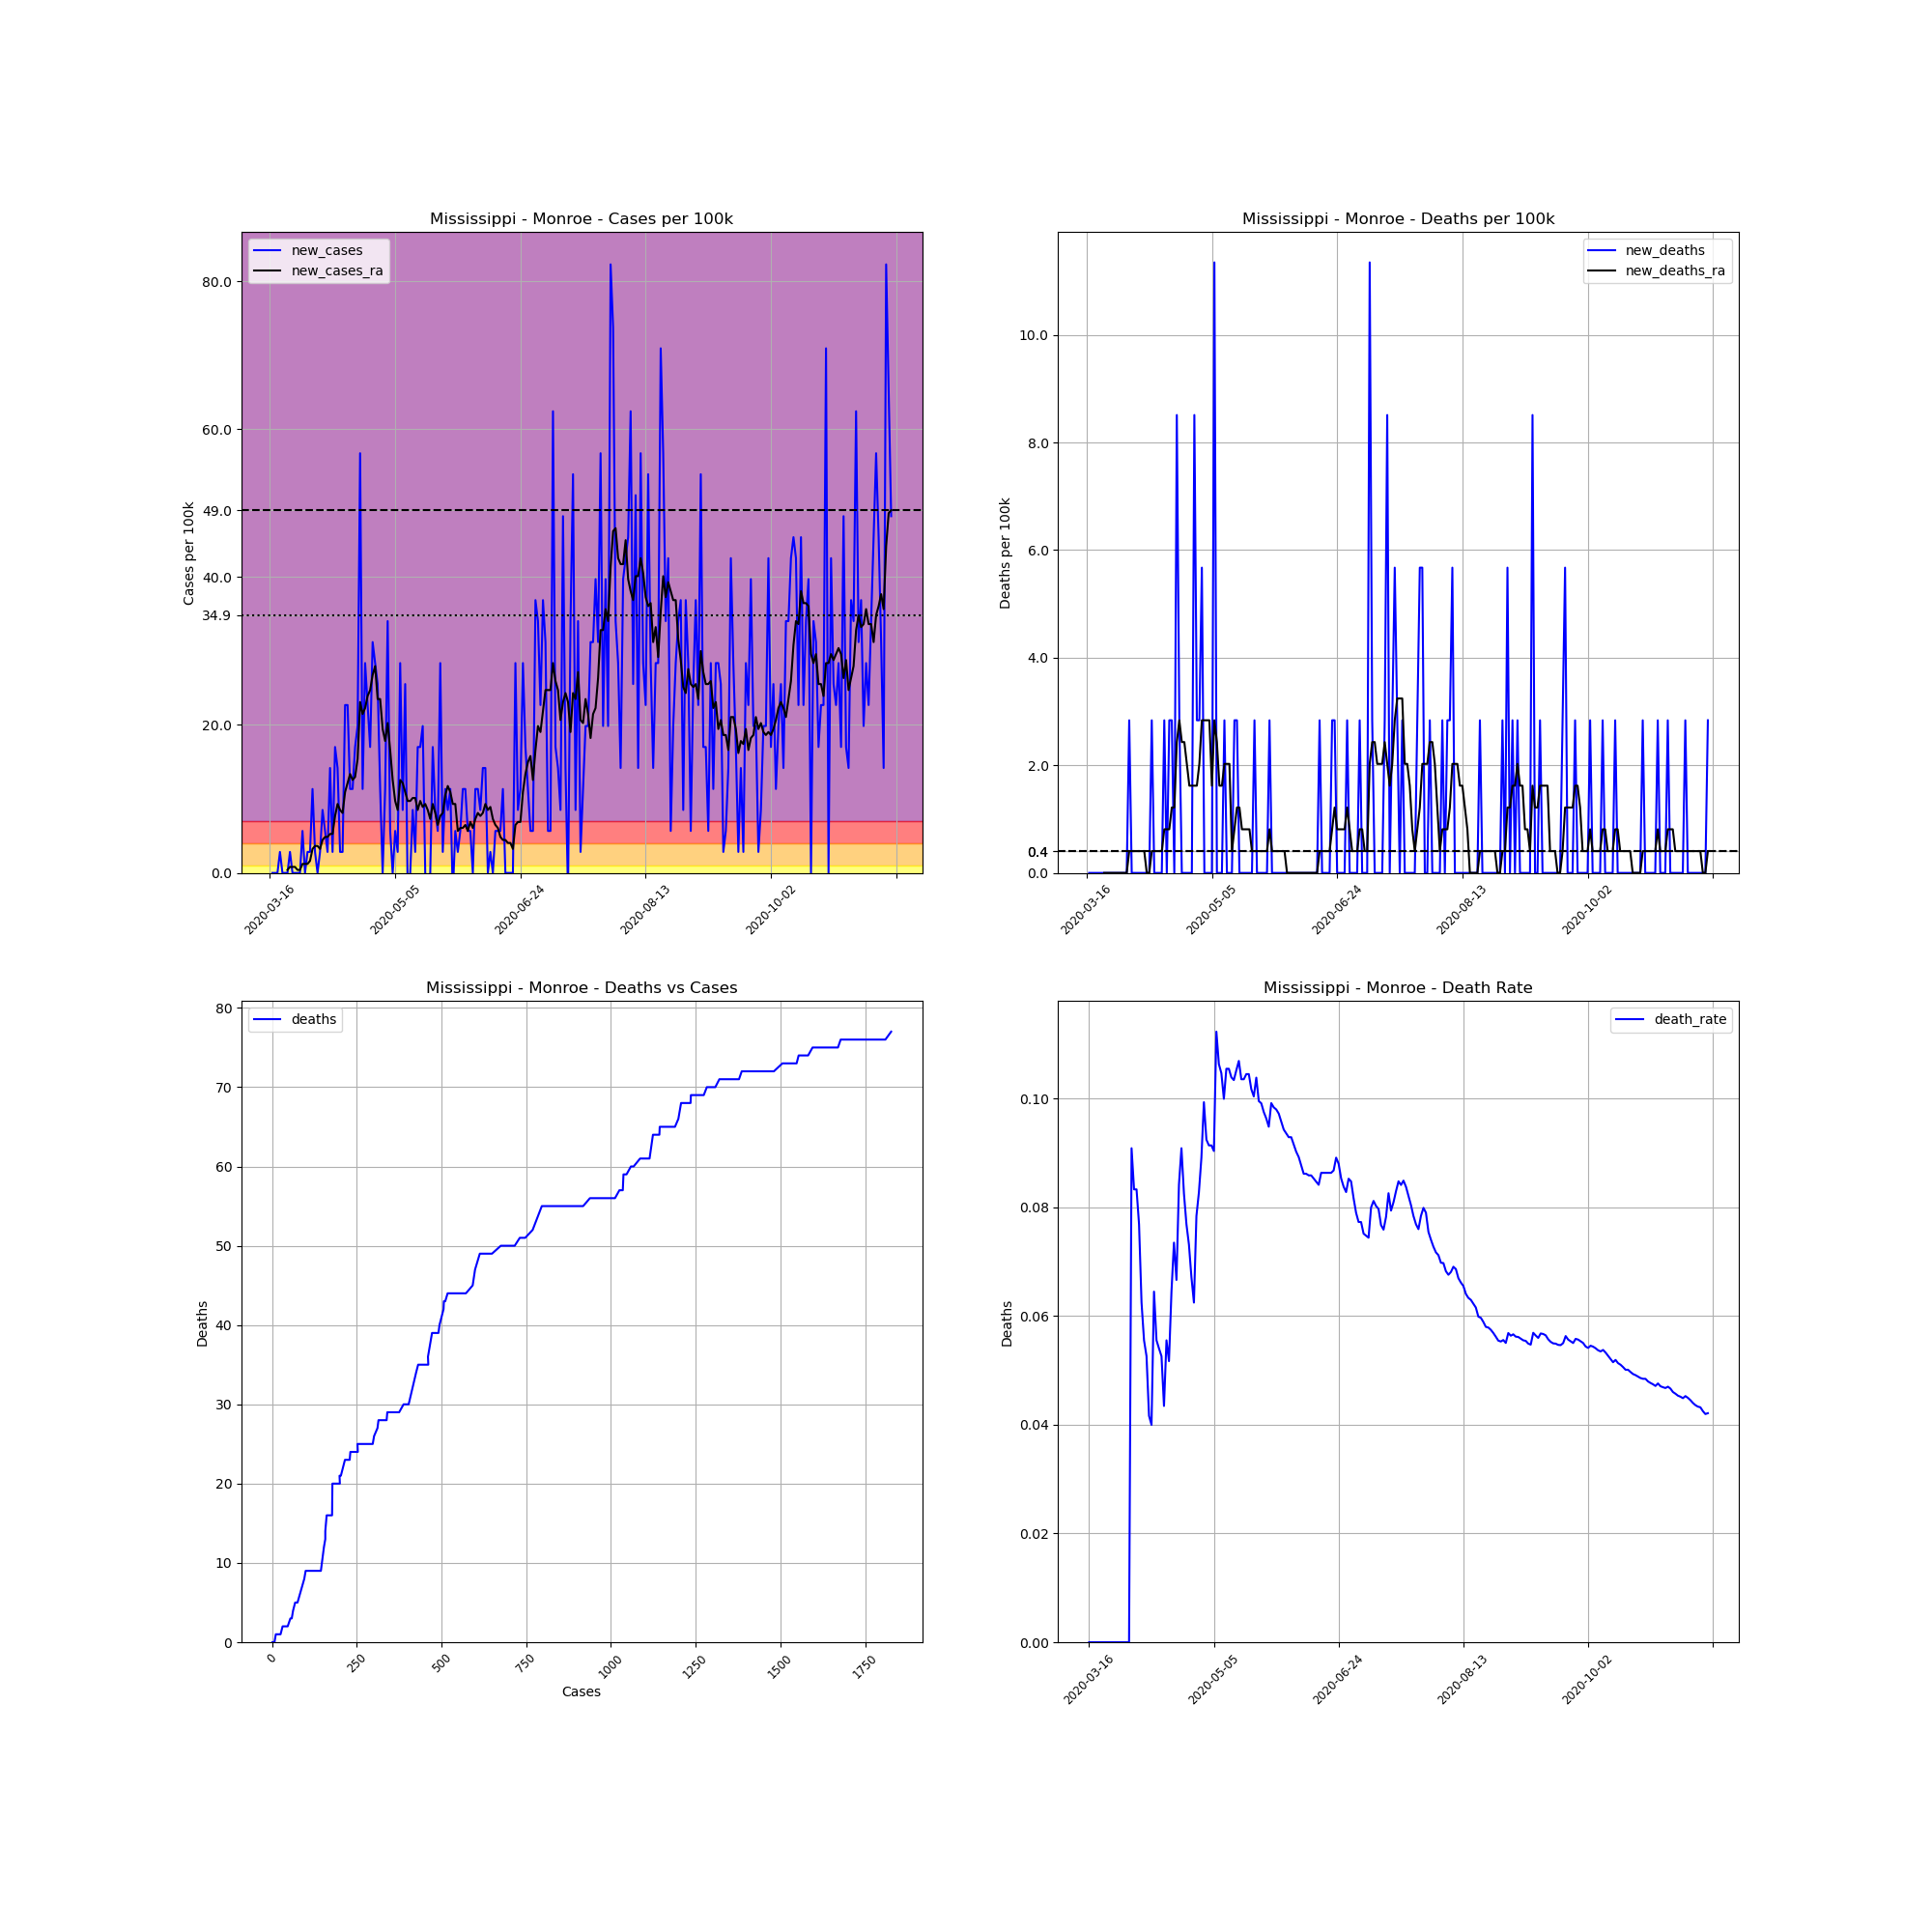

The table this chart was drawn from, first rows:
, date, county, state, fips, cases, deaths, COUNTY, STNAME, CTYNAME, POPESTIMATE2019, cases_per_100k, deaths_per_100k, death_rate, new_cases, new_deaths, new_cases_ra, new_deaths_ra
113250, 2020-03-16, Monroe, Mississippi, 28095, 1, 0, 95, Mississippi, Monroe, 35252, 2.837, 0.0, 0.0, , , , 
113251, 2020-03-17, Monroe, Mississippi, 28095, 1, 0, 95, Mississippi, Monroe, 35252, 2.837, 0.0, 0.0, 0.0, 0.0, , 
113252, 2020-03-18, Monroe, Mississippi, 28095, 1, 0, 95, Mississippi, Monroe, 35252, 2.837, 0.0, 0.0, 0.0, 0.0, , 
113253, 2020-03-19, Monroe, Mississippi, 28095, 1, 0, 95, Mississippi, Monroe, 35252, 2.837, 0.0, 0.0, 0.0, 0.0, , 
113254, 2020-03-20, Monroe, Mississippi, 28095, 2, 0, 95, Mississippi, Monroe, 35252, 5.673, 0.0, 0.0, 2.837, 0.0, , 
113255, 2020-03-21, Monroe, Mississippi, 28095, 2, 0, 95, Mississippi, Monroe, 35252, 5.673, 0.0, 0.0, 0.0, 0.0, , 
113256, 2020-03-22, Monroe, Mississippi, 28095, 2, 0, 95, Mississippi, Monroe, 35252, 5.673, 0.0, 0.0, 0.0, 0.0, , 
113257, 2020-03-23, Monroe, Mississippi, 28095, 2, 0, 95, Mississippi, Monroe, 35252, 5.673, 0.0, 0.0, 0.0, 0.0, 0.4052, 0.0
113258, 2020-03-24, Monroe, Mississippi, 28095, 3, 0, 95, Mississippi, Monroe, 35252, 8.51, 0.0, 0.0, 2.837, 0.0, 0.8105, 0.0
113259, 2020-03-25, Monroe, Mississippi, 28095, 3, 0, 95, Mississippi, Monroe, 35252, 8.51, 0.0, 0.0, 0.0, 0.0, 0.8105, 0.0
113260, 2020-03-26, Monroe, Mississippi, 28095, 3, 0, 95, Mississippi, Monroe, 35252, 8.51, 0.0, 0.0, 0.0, 0.0, 0.8105, 0.0
113261, 2020-03-27, Monroe, Mississippi, 28095, 3, 0, 95, Mississippi, Monroe, 35252, 8.51, 0.0, 0.0, 0.0, 0.0, 0.4052, 0.0
113262, 2020-03-28, Monroe, Mississippi, 28095, 3, 0, 95, Mississippi, Monroe, 35252, 8.51, 0.0, 0.0, 0.0, 0.0, 0.4052, 0.0
113263, 2020-03-29, Monroe, Mississippi, 28095, 5, 0, 95, Mississippi, Monroe, 35252, 14.18, 0.0, 0.0, 5.673, 0.0, 1.216, 0.0
113264, 2020-03-30, Monroe, Mississippi, 28095, 5, 0, 95, Mississippi, Monroe, 35252, 14.18, 0.0, 0.0, 0.0, 0.0, 1.216, 0.0
113265, 2020-03-31, Monroe, Mississippi, 28095, 6, 0, 95, Mississippi, Monroe, 35252, 17.02, 0.0, 0.0, 2.837, 0.0, 1.216, 0.0
113266, 2020-04-01, Monroe, Mississippi, 28095, 7, 0, 95, Mississippi, Monroe, 35252, 19.86, 0.0, 0.0, 2.837, 0.0, 1.621, 0.0
113267, 2020-04-02, Monroe, Mississippi, 28095, 11, 1, 95, Mississippi, Monroe, 35252, 31.2, 2.837, 0.09091, 11.35, 2.837, 3.242, 0.4052
113268, 2020-04-03, Monroe, Mississippi, 28095, 12, 1, 95, Mississippi, Monroe, 35252, 34.04, 2.837, 0.08333, 2.837, 0.0, 3.647, 0.4052
113269, 2020-04-04, Monroe, Mississippi, 28095, 12, 1, 95, Mississippi, Monroe, 35252, 34.04, 2.837, 0.08333, 0.0, 0.0, 3.647, 0.4052
113270, 2020-04-05, Monroe, Mississippi, 28095, 13, 1, 95, Mississippi, Monroe, 35252, 36.88, 2.837, 0.07692, 2.837, 0.0, 3.242, 0.4052
113271, 2020-04-06, Monroe, Mississippi, 28095, 16, 1, 95, Mississippi, Monroe, 35252, 45.39, 2.837, 0.0625, 8.51, 0.0, 4.458, 0.4052
113272, 2020-04-07, Monroe, Mississippi, 28095, 18, 1, 95, Mississippi, Monroe, 35252, 51.06, 2.837, 0.05556, 5.673, 0.0, 4.863, 0.4052
113273, 2020-04-08, Monroe, Mississippi, 28095, 19, 1, 95, Mississippi, Monroe, 35252, 53.9, 2.837, 0.05263, 2.837, 0.0, 4.863, 0.4052
113274, 2020-04-09, Monroe, Mississippi, 28095, 24, 1, 95, Mississippi, Monroe, 35252, 68.08, 2.837, 0.04167, 14.18, 0.0, 5.268, 0.0
113275, 2020-04-10, Monroe, Mississippi, 28095, 25, 1, 95, Mississippi, Monroe, 35252, 70.92, 2.837, 0.04, 2.837, 0.0, 5.268, 0.0
113276, 2020-04-11, Monroe, Mississippi, 28095, 31, 2, 95, Mississippi, Monroe, 35252, 87.94, 5.673, 0.06452, 17.02, 2.837, 7.7, 0.4052
113277, 2020-04-12, Monroe, Mississippi, 28095, 36, 2, 95, Mississippi, Monroe, 35252, 102.1, 5.673, 0.05556, 14.18, 0.0, 9.321, 0.4052
113278, 2020-04-13, Monroe, Mississippi, 28095, 37, 2, 95, Mississippi, Monroe, 35252, 105, 5.673, 0.05405, 2.837, 0.0, 8.51, 0.4052
113279, 2020-04-14, Monroe, Mississippi, 28095, 38, 2, 95, Mississippi, Monroe, 35252, 107.8, 5.673, 0.05263, 2.837, 0.0, 8.105, 0.4052
113280, 2020-04-15, Monroe, Mississippi, 28095, 46, 2, 95, Mississippi, Monroe, 35252, 130.5, 5.673, 0.04348, 22.69, 0.0, 10.94, 0.4052
113281, 2020-04-16, Monroe, Mississippi, 28095, 54, 3, 95, Mississippi, Monroe, 35252, 153.2, 8.51, 0.05556, 22.69, 2.837, 12.16, 0.8105
113282, 2020-04-17, Monroe, Mississippi, 28095, 58, 3, 95, Mississippi, Monroe, 35252, 164.5, 8.51, 0.05172, 11.35, 0.0, 13.37, 0.8105
113283, 2020-04-18, Monroe, Mississippi, 28095, 62, 4, 95, Mississippi, Monroe, 35252, 175.9, 11.35, 0.06452, 11.35, 2.837, 12.56, 0.8105
113284, 2020-04-19, Monroe, Mississippi, 28095, 68, 5, 95, Mississippi, Monroe, 35252, 192.9, 14.18, 0.07353, 17.02, 2.837, 12.97, 1.216
113285, 2020-04-20, Monroe, Mississippi, 28095, 75, 5, 95, Mississippi, Monroe, 35252, 212.8, 14.18, 0.06667, 19.86, 0.0, 15.4, 1.216
113286, 2020-04-21, Monroe, Mississippi, 28095, 95, 8, 95, Mississippi, Monroe, 35252, 269.5, 22.69, 0.08421, 56.73, 8.51, 23.1, 2.431
113287, 2020-04-22, Monroe, Mississippi, 28095, 99, 9, 95, Mississippi, Monroe, 35252, 280.8, 25.53, 0.09091, 11.35, 2.837, 21.48, 2.837
113288, 2020-04-23, Monroe, Mississippi, 28095, 109, 9, 95, Mississippi, Monroe, 35252, 309.2, 25.53, 0.08257, 28.37, 0.0, 22.29, 2.431
113289, 2020-04-24, Monroe, Mississippi, 28095, 117, 9, 95, Mississippi, Monroe, 35252, 331.9, 25.53, 0.07692, 22.69, 0.0, 23.91, 2.431
113290, 2020-04-25, Monroe, Mississippi, 28095, 123, 9, 95, Mississippi, Monroe, 35252, 348.9, 25.53, 0.07317, 17.02, 0.0, 24.72, 2.026
113291, 2020-04-26, Monroe, Mississippi, 28095, 134, 9, 95, Mississippi, Monroe, 35252, 380.1, 25.53, 0.06716, 31.2, 0.0, 26.75, 1.621
113292, 2020-04-27, Monroe, Mississippi, 28095, 144, 9, 95, Mississippi, Monroe, 35252, 408.5, 25.53, 0.0625, 28.37, 0.0, 27.96, 1.621
113293, 2020-04-28, Monroe, Mississippi, 28095, 153, 12, 95, Mississippi, Monroe, 35252, 434, 34.04, 0.07843, 25.53, 8.51, 23.5, 1.621
113294, 2020-04-29, Monroe, Mississippi, 28095, 157, 13, 95, Mississippi, Monroe, 35252, 445.4, 36.88, 0.0828, 11.35, 2.837, 23.5, 1.621
113295, 2020-04-30, Monroe, Mississippi, 28095, 157, 14, 95, Mississippi, Monroe, 35252, 445.4, 39.71, 0.08917, 0.0, 2.837, 19.45, 2.026
113296, 2020-05-01, Monroe, Mississippi, 28095, 161, 16, 95, Mississippi, Monroe, 35252, 456.7, 45.39, 0.09938, 11.35, 5.673, 17.83, 2.837
113297, 2020-05-02, Monroe, Mississippi, 28095, 173, 16, 95, Mississippi, Monroe, 35252, 490.8, 45.39, 0.09249, 34.04, 0.0, 20.26, 2.837
113298, 2020-05-03, Monroe, Mississippi, 28095, 175, 16, 95, Mississippi, Monroe, 35252, 496.4, 45.39, 0.09143, 5.673, 0.0, 16.62, 2.837
113299, 2020-05-04, Monroe, Mississippi, 28095, 175, 16, 95, Mississippi, Monroe, 35252, 496.4, 45.39, 0.09143, 0.0, 0.0, 12.56, 2.837
113300, 2020-05-05, Monroe, Mississippi, 28095, 177, 16, 95, Mississippi, Monroe, 35252, 502.1, 45.39, 0.0904, 5.673, 0.0, 9.726, 1.621
113301, 2020-05-06, Monroe, Mississippi, 28095, 178, 20, 95, Mississippi, Monroe, 35252, 504.9, 56.73, 0.1124, 2.837, 11.35, 8.51, 2.837
113302, 2020-05-07, Monroe, Mississippi, 28095, 188, 20, 95, Mississippi, Monroe, 35252, 533.3, 56.73, 0.1064, 28.37, 0.0, 12.56, 2.431
113303, 2020-05-08, Monroe, Mississippi, 28095, 191, 20, 95, Mississippi, Monroe, 35252, 541.8, 56.73, 0.1047, 8.51, 0.0, 12.16, 1.621
113304, 2020-05-09, Monroe, Mississippi, 28095, 200, 20, 95, Mississippi, Monroe, 35252, 567.3, 56.73, 0.1, 25.53, 0.0, 10.94, 1.621
113305, 2020-05-10, Monroe, Mississippi, 28095, 199, 21, 95, Mississippi, Monroe, 35252, 564.5, 59.57, 0.1055, -2.837, 2.837, 9.726, 2.026
113306, 2020-05-11, Monroe, Mississippi, 28095, 199, 21, 95, Mississippi, Monroe, 35252, 564.5, 59.57, 0.1055, 0.0, 0.0, 9.726, 2.026
113307, 2020-05-12, Monroe, Mississippi, 28095, 202, 21, 95, Mississippi, Monroe, 35252, 573, 59.57, 0.104, 8.51, 0.0, 10.13, 2.026
113308, 2020-05-13, Monroe, Mississippi, 28095, 203, 21, 95, Mississippi, Monroe, 35252, 575.9, 59.57, 0.1034, 2.837, 0.0, 10.13, 0.4052
113309, 2020-05-14, Monroe, Mississippi, 28095, 209, 22, 95, Mississippi, Monroe, 35252, 592.9, 62.41, 0.1053, 17.02, 2.837, 8.51, 0.8105
... 189 more rows
